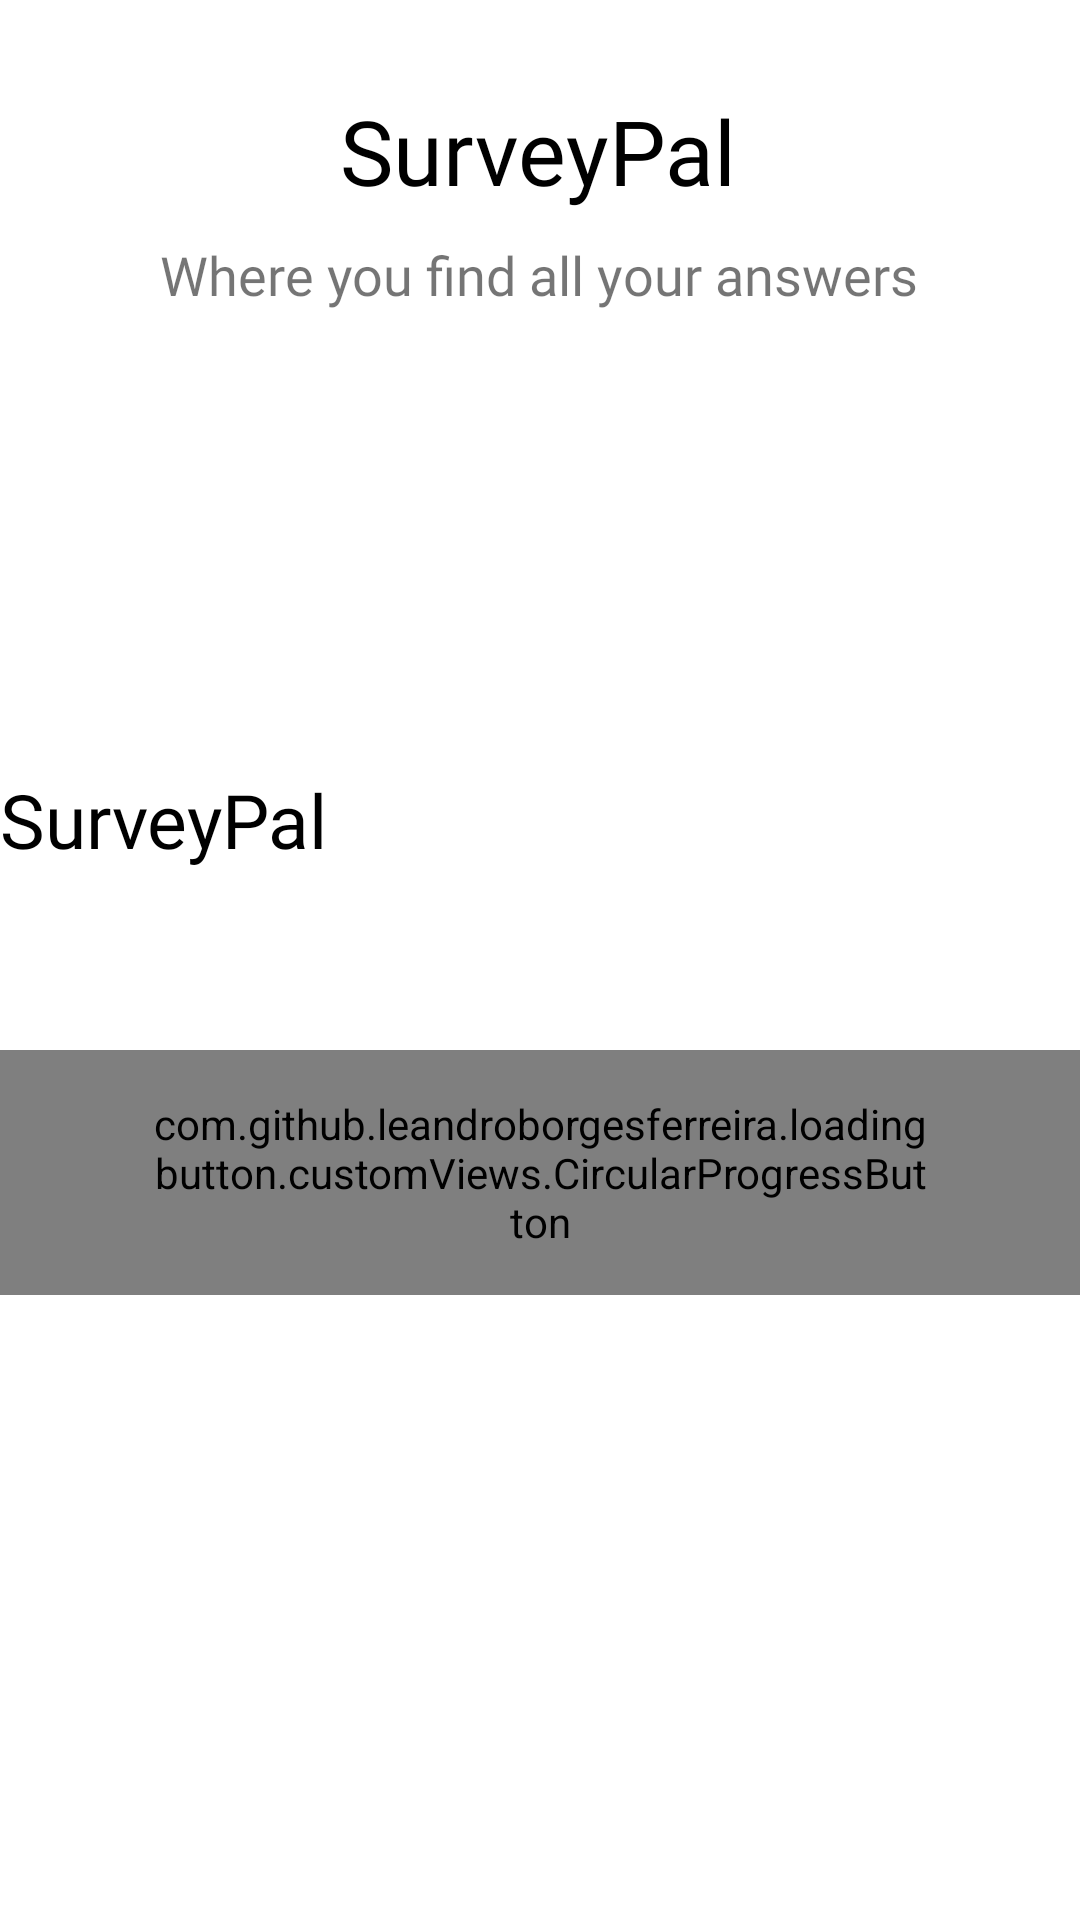

This screen was rendered from an Android layout file. Write that file and the resources it references.
<!-- AndroidManifest.xml: application theme Theme.SurveyPal -->
<!-- res/layout/fragment_survey.xml -->
<?xml version="1.0" encoding="utf-8"?>
<androidx.constraintlayout.widget.ConstraintLayout xmlns:android="http://schemas.android.com/apk/res/android"
    xmlns:app="http://schemas.android.com/apk/res-auto"
    xmlns:tools="http://schemas.android.com/tools"
    android:layout_width="match_parent"
    android:layout_height="match_parent"
    tools:context=".Fragments.Survey">

    <TextView
        android:id="@+id/question"
        android:layout_width="0dp"
        android:layout_height="wrap_content"
        android:layout_marginBottom="30dp"
        android:fontFamily="@font/inter_medium"
        android:text="SurveyPal"
        android:textColor="@color/black"
        android:textSize="25sp"
        app:layout_constraintBottom_toTopOf="@+id/scroller"
        app:layout_constraintEnd_toEndOf="parent"
        app:layout_constraintHorizontal_bias="0.498"
        app:layout_constraintStart_toStartOf="parent" />
    <TextView
        android:id="@+id/textView33"
        android:layout_width="wrap_content"
        android:layout_height="wrap_content"
        android:layout_marginTop="30dp"
        android:fontFamily="@font/inter_semibold"
        android:text="SurveyPal"
        android:textColor="@color/black"
        android:textSize="30sp"
        app:layout_constraintEnd_toEndOf="parent"
        app:layout_constraintHorizontal_bias="0.498"
        app:layout_constraintStart_toStartOf="parent"
        app:layout_constraintTop_toTopOf="parent" />

    <ScrollView
        android:id="@+id/scroller"
        android:layout_width="match_parent"
        android:layout_height="wrap_content"
        app:layout_constraintBottom_toBottomOf="parent"
        app:layout_constraintEnd_toEndOf="parent"
        app:layout_constraintStart_toStartOf="parent"
        app:layout_constraintTop_toTopOf="parent">

        <androidx.recyclerview.widget.RecyclerView
            android:id="@+id/recyclerView"
            android:layout_width="match_parent"
            android:layout_height="wrap_content"

            app:layout_constraintBottom_toBottomOf="parent"
            app:layout_constraintEnd_toEndOf="parent"
            app:layout_constraintHorizontal_bias="0.733"
            app:layout_constraintStart_toStartOf="parent"
            app:layout_constraintTop_toBottomOf="@+id/question"
            app:layout_constraintVertical_bias="1.0"
            tools:itemCount="1"
            tools:listitem="@layout/survey_question_container" />


    </ScrollView>


    <com.github.leandroborgesferreira.loadingbutton.customViews.CircularProgressButton
        android:id="@+id/appCompatButton"
        android:layout_width="wrap_content"
        android:layout_height="wrap_content"
        android:layout_marginTop="30dp"
        android:background="@drawable/butttonbg"
        android:paddingHorizontal="50dp"
        android:text="Next"
        app:layout_constraintEnd_toEndOf="parent"
        app:layout_constraintStart_toStartOf="parent"
        app:layout_constraintTop_toBottomOf="@+id/scroller" />

    <TextView
        android:id="@+id/textView13"
        android:layout_width="wrap_content"
        android:layout_height="wrap_content"
        android:layout_marginTop="9dp"
        android:fontFamily="@font/inter_medium"
        android:textSize="18sp"
        android:text="Where you find all your answers"
        app:layout_constraintEnd_toEndOf="@+id/textView33"
        app:layout_constraintStart_toStartOf="@+id/textView33"
        app:layout_constraintTop_toBottomOf="@+id/textView33" />

</androidx.constraintlayout.widget.ConstraintLayout>
<!-- res/layout/survey_question_container.xml (included above) -->
<?xml version="1.0" encoding="utf-8"?>
<androidx.constraintlayout.widget.ConstraintLayout xmlns:android="http://schemas.android.com/apk/res/android"
    xmlns:app="http://schemas.android.com/apk/res-auto"
    android:layout_width="match_parent"
    android:layout_height="wrap_content">



    <TextView
        android:id="@+id/textView11"
        android:layout_width="0dp"
        android:layout_height="wrap_content"
        android:layout_marginTop="20dp"
        android:fontFamily="@font/inter_medium"
        android:padding="12dp"
        android:text="Question name"
        android:textSize="20sp"
        app:layout_constraintEnd_toEndOf="parent"
        app:layout_constraintStart_toStartOf="parent"
        app:layout_constraintTop_toTopOf="parent" />

    <RadioGroup
        android:layout_width="match_parent"
        android:padding="20dp"
        android:id="@+id/radioGc"
        android:layout_height="wrap_content"
        app:layout_constraintStart_toStartOf="parent"
        app:layout_constraintTop_toBottomOf="@+id/textView11" >


    </RadioGroup>


</androidx.constraintlayout.widget.ConstraintLayout>
<!-- resources referenced by this layout -->
<resources>
  <!-- drawable butttonbg (drawable) -->
  <?xml version="1.0" encoding="utf-8"?>
  <shape xmlns:android="http://schemas.android.com/apk/res/android">
      <solid android:color="#838181"/>
      <corners android:radius="29dp"/>
      <padding android:left="15dp"
          android:bottom="15dp"
          android:right="15dp"
          android:top="15dp"/>
  </shape>
  <style name="Theme.SurveyPal" parent="Theme.MaterialComponents.DayNight.NoActionBar">
          
          <item name="colorPrimary">@color/purple_500</item>
          <item name="colorPrimaryVariant">@color/purple_700</item>
          <item name="colorOnPrimary">@color/white</item>
          
          <item name="colorSecondary">@color/teal_200</item>
          <item name="colorSecondaryVariant">@color/teal_700</item>
          <item name="colorOnSecondary">@color/black</item>
          
          <item name="android:statusBarColor">?attr/colorPrimaryVariant</item>
          
      </style>
  <!-- not gathered from this repository: default colours our renderer supplied (Android Studio template values) -->
  <color name="purple_500">#FF6200EE</color>
  <color name="purple_700">#FF3700B3</color>
  <color name="teal_200">#FF03DAC5</color>
  <color name="teal_700">#FF018786</color>
  <color name="black">#FF000000</color>
  <color name="white">#FFFFFFFF</color>
</resources>
